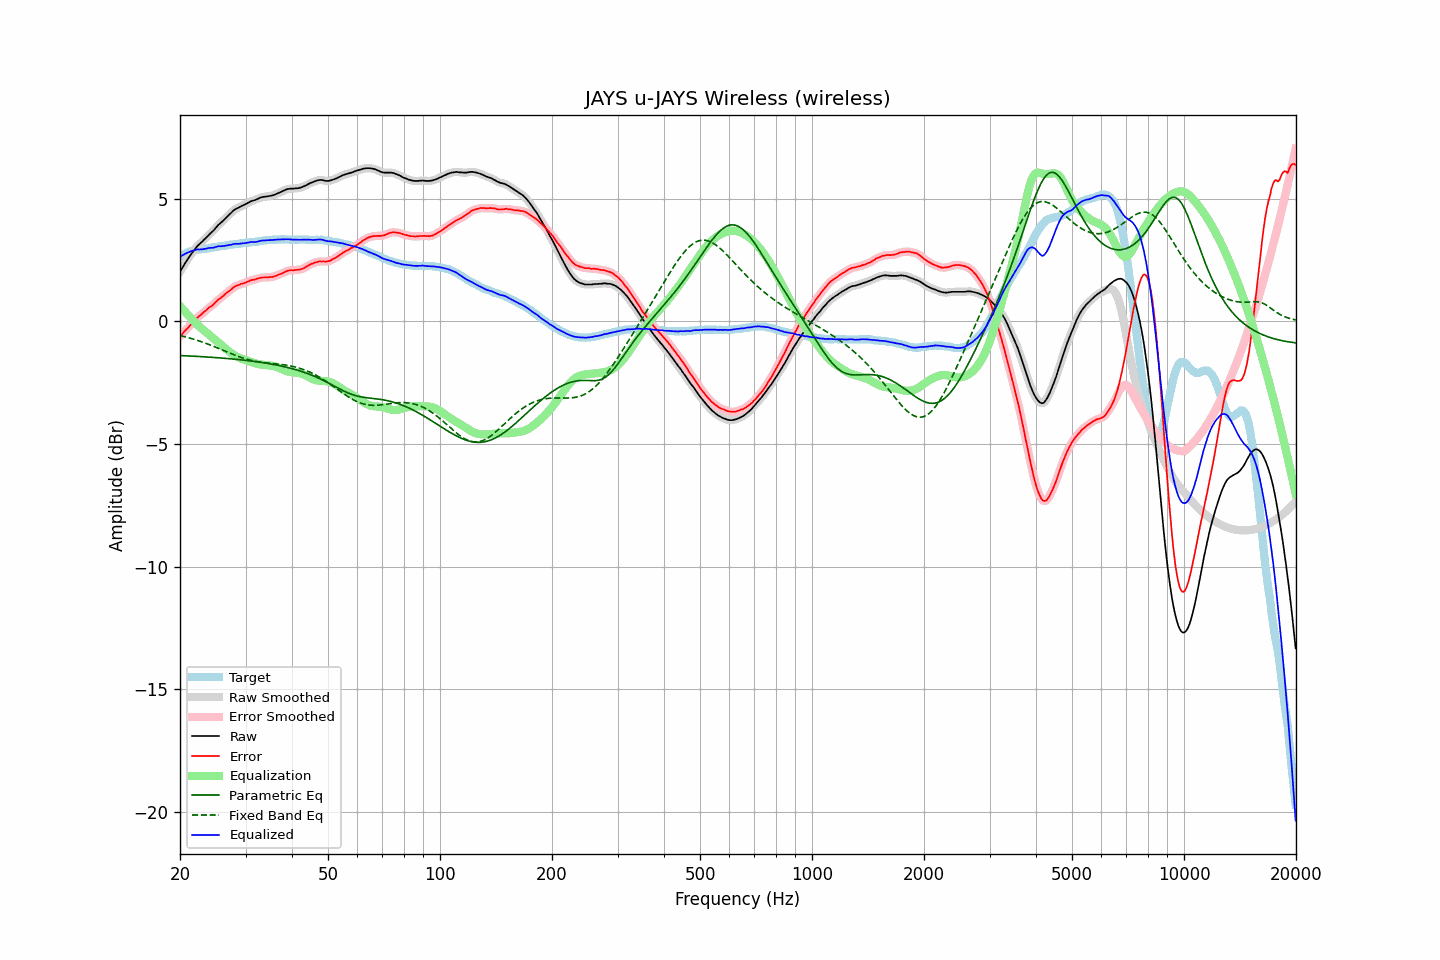

Values plotted in this chart, from the file beside it:
frequency, raw, error, smoothed, error_smoothed, equalization, parametric_eq, fixed_band_eq, equalized_raw, equalized_smoothed, target
20.00, 2.02, -0.61, 2.02, -0.61, 0.62, -1.40, -0.58, 2.64, 2.64, 2.63
20.20, 2.13, -0.54, 2.13, -0.54, 0.54, -1.40, -0.60, 2.67, 2.67, 2.67
20.40, 2.24, -0.47, 2.24, -0.47, 0.47, -1.40, -0.61, 2.71, 2.71, 2.71
20.61, 2.35, -0.39, 2.34, -0.40, 0.40, -1.41, -0.63, 2.74, 2.74, 2.74
20.81, 2.45, -0.33, 2.45, -0.33, 0.32, -1.41, -0.65, 2.77, 2.77, 2.78
21.02, 2.55, -0.27, 2.55, -0.26, 0.25, -1.41, -0.67, 2.80, 2.80, 2.82
21.23, 2.65, -0.19, 2.65, -0.19, 0.18, -1.42, -0.68, 2.83, 2.83, 2.84
21.44, 2.74, -0.12, 2.74, -0.12, 0.12, -1.42, -0.70, 2.85, 2.86, 2.86
21.66, 2.83, -0.05, 2.83, -0.05, 0.05, -1.42, -0.72, 2.87, 2.88, 2.88
21.87, 2.92, 0.03, 2.92, 0.03, -0.02, -1.43, -0.74, 2.90, 2.90, 2.89
22.09, 3.00, 0.09, 3.00, 0.09, -0.09, -1.43, -0.76, 2.91, 2.91, 2.91
22.31, 3.08, 0.16, 3.07, 0.16, -0.15, -1.43, -0.78, 2.93, 2.92, 2.92
22.54, 3.14, 0.21, 3.14, 0.21, -0.21, -1.44, -0.81, 2.93, 2.93, 2.93
22.76, 3.20, 0.26, 3.20, 0.27, -0.27, -1.44, -0.83, 2.93, 2.93, 2.94
22.99, 3.26, 0.32, 3.26, 0.32, -0.33, -1.45, -0.85, 2.93, 2.93, 2.94
23.22, 3.33, 0.38, 3.32, 0.38, -0.38, -1.45, -0.87, 2.95, 2.94, 2.95
23.45, 3.39, 0.43, 3.39, 0.44, -0.43, -1.45, -0.90, 2.95, 2.96, 2.95
23.69, 3.46, 0.49, 3.46, 0.49, -0.49, -1.46, -0.92, 2.97, 2.97, 2.96
23.92, 3.53, 0.55, 3.52, 0.55, -0.54, -1.46, -0.95, 2.99, 2.98, 2.97
24.16, 3.59, 0.59, 3.59, 0.59, -0.60, -1.47, -0.97, 2.99, 2.99, 2.99
24.40, 3.65, 0.64, 3.65, 0.64, -0.65, -1.47, -1.00, 3.00, 3.00, 3.01
24.65, 3.71, 0.69, 3.71, 0.70, -0.71, -1.48, -1.03, 3.00, 3.01, 3.01
24.89, 3.79, 0.77, 3.79, 0.76, -0.76, -1.48, -1.05, 3.02, 3.02, 3.02
25.14, 3.86, 0.83, 3.86, 0.83, -0.82, -1.49, -1.08, 3.04, 3.04, 3.03
25.39, 3.94, 0.90, 3.93, 0.89, -0.88, -1.49, -1.11, 3.06, 3.05, 3.04
25.65, 3.99, 0.93, 3.99, 0.94, -0.93, -1.50, -1.13, 3.05, 3.06, 3.06
25.91, 4.05, 0.99, 4.05, 0.99, -0.99, -1.50, -1.16, 3.06, 3.06, 3.06
26.16, 4.11, 1.04, 4.11, 1.04, -1.04, -1.51, -1.19, 3.06, 3.07, 3.07
26.43, 4.18, 1.10, 4.18, 1.10, -1.10, -1.51, -1.22, 3.08, 3.08, 3.08
26.69, 4.25, 1.16, 4.24, 1.15, -1.15, -1.52, -1.24, 3.09, 3.09, 3.09
26.96, 4.31, 1.20, 4.31, 1.20, -1.21, -1.52, -1.27, 3.10, 3.10, 3.11
27.23, 4.37, 1.25, 4.37, 1.25, -1.26, -1.53, -1.30, 3.11, 3.11, 3.12
27.50, 4.43, 1.30, 4.43, 1.31, -1.31, -1.53, -1.33, 3.12, 3.12, 3.13
27.77, 4.50, 1.37, 4.49, 1.36, -1.35, -1.54, -1.35, 3.14, 3.14, 3.13
28.05, 4.55, 1.40, 4.55, 1.41, -1.39, -1.55, -1.38, 3.15, 3.15, 3.14
28.33, 4.59, 1.44, 4.59, 1.44, -1.43, -1.55, -1.40, 3.16, 3.16, 3.14
28.62, 4.62, 1.46, 4.62, 1.47, -1.46, -1.56, -1.43, 3.15, 3.16, 3.15
28.90, 4.65, 1.49, 4.65, 1.49, -1.49, -1.57, -1.45, 3.16, 3.16, 3.16
29.19, 4.69, 1.53, 4.68, 1.51, -1.52, -1.57, -1.48, 3.17, 3.17, 3.16
29.48, 4.72, 1.53, 4.72, 1.53, -1.54, -1.58, -1.50, 3.18, 3.17, 3.19
29.78, 4.75, 1.56, 4.75, 1.56, -1.57, -1.59, -1.52, 3.18, 3.18, 3.19
30.08, 4.78, 1.58, 4.78, 1.58, -1.59, -1.60, -1.54, 3.19, 3.19, 3.20
30.38, 4.82, 1.62, 4.82, 1.61, -1.61, -1.60, -1.56, 3.21, 3.20, 3.20
30.68, 4.85, 1.63, 4.85, 1.64, -1.63, -1.61, -1.58, 3.21, 3.22, 3.22
30.99, 4.89, 1.67, 4.88, 1.67, -1.66, -1.62, -1.59, 3.23, 3.23, 3.22
31.30, 4.91, 1.68, 4.91, 1.68, -1.68, -1.63, -1.61, 3.23, 3.23, 3.22
31.61, 4.93, 1.69, 4.93, 1.70, -1.70, -1.64, -1.62, 3.23, 3.23, 3.23
31.93, 4.95, 1.71, 4.95, 1.71, -1.72, -1.64, -1.64, 3.23, 3.23, 3.24
32.24, 4.98, 1.74, 4.98, 1.73, -1.74, -1.65, -1.65, 3.24, 3.24, 3.24
32.57, 5.01, 1.75, 5.01, 1.75, -1.75, -1.66, -1.66, 3.26, 3.26, 3.26
32.89, 5.04, 1.77, 5.04, 1.77, -1.76, -1.67, -1.67, 3.28, 3.27, 3.27
33.22, 5.06, 1.78, 5.06, 1.78, -1.77, -1.68, -1.68, 3.29, 3.28, 3.28
33.55, 5.07, 1.78, 5.07, 1.78, -1.78, -1.69, -1.69, 3.29, 3.29, 3.28
33.89, 5.08, 1.79, 5.08, 1.79, -1.78, -1.70, -1.69, 3.29, 3.29, 3.29
34.23, 5.09, 1.79, 5.09, 1.79, -1.79, -1.71, -1.70, 3.30, 3.30, 3.30
34.57, 5.10, 1.79, 5.10, 1.79, -1.79, -1.72, -1.71, 3.30, 3.30, 3.31
34.92, 5.11, 1.80, 5.11, 1.80, -1.80, -1.74, -1.72, 3.31, 3.31, 3.31
35.27, 5.12, 1.80, 5.12, 1.80, -1.81, -1.75, -1.72, 3.31, 3.31, 3.31
35.62, 5.14, 1.81, 5.14, 1.82, -1.82, -1.76, -1.73, 3.31, 3.31, 3.32
35.97, 5.16, 1.84, 5.16, 1.84, -1.84, -1.77, -1.73, 3.32, 3.32, 3.32
... 635 more rows
